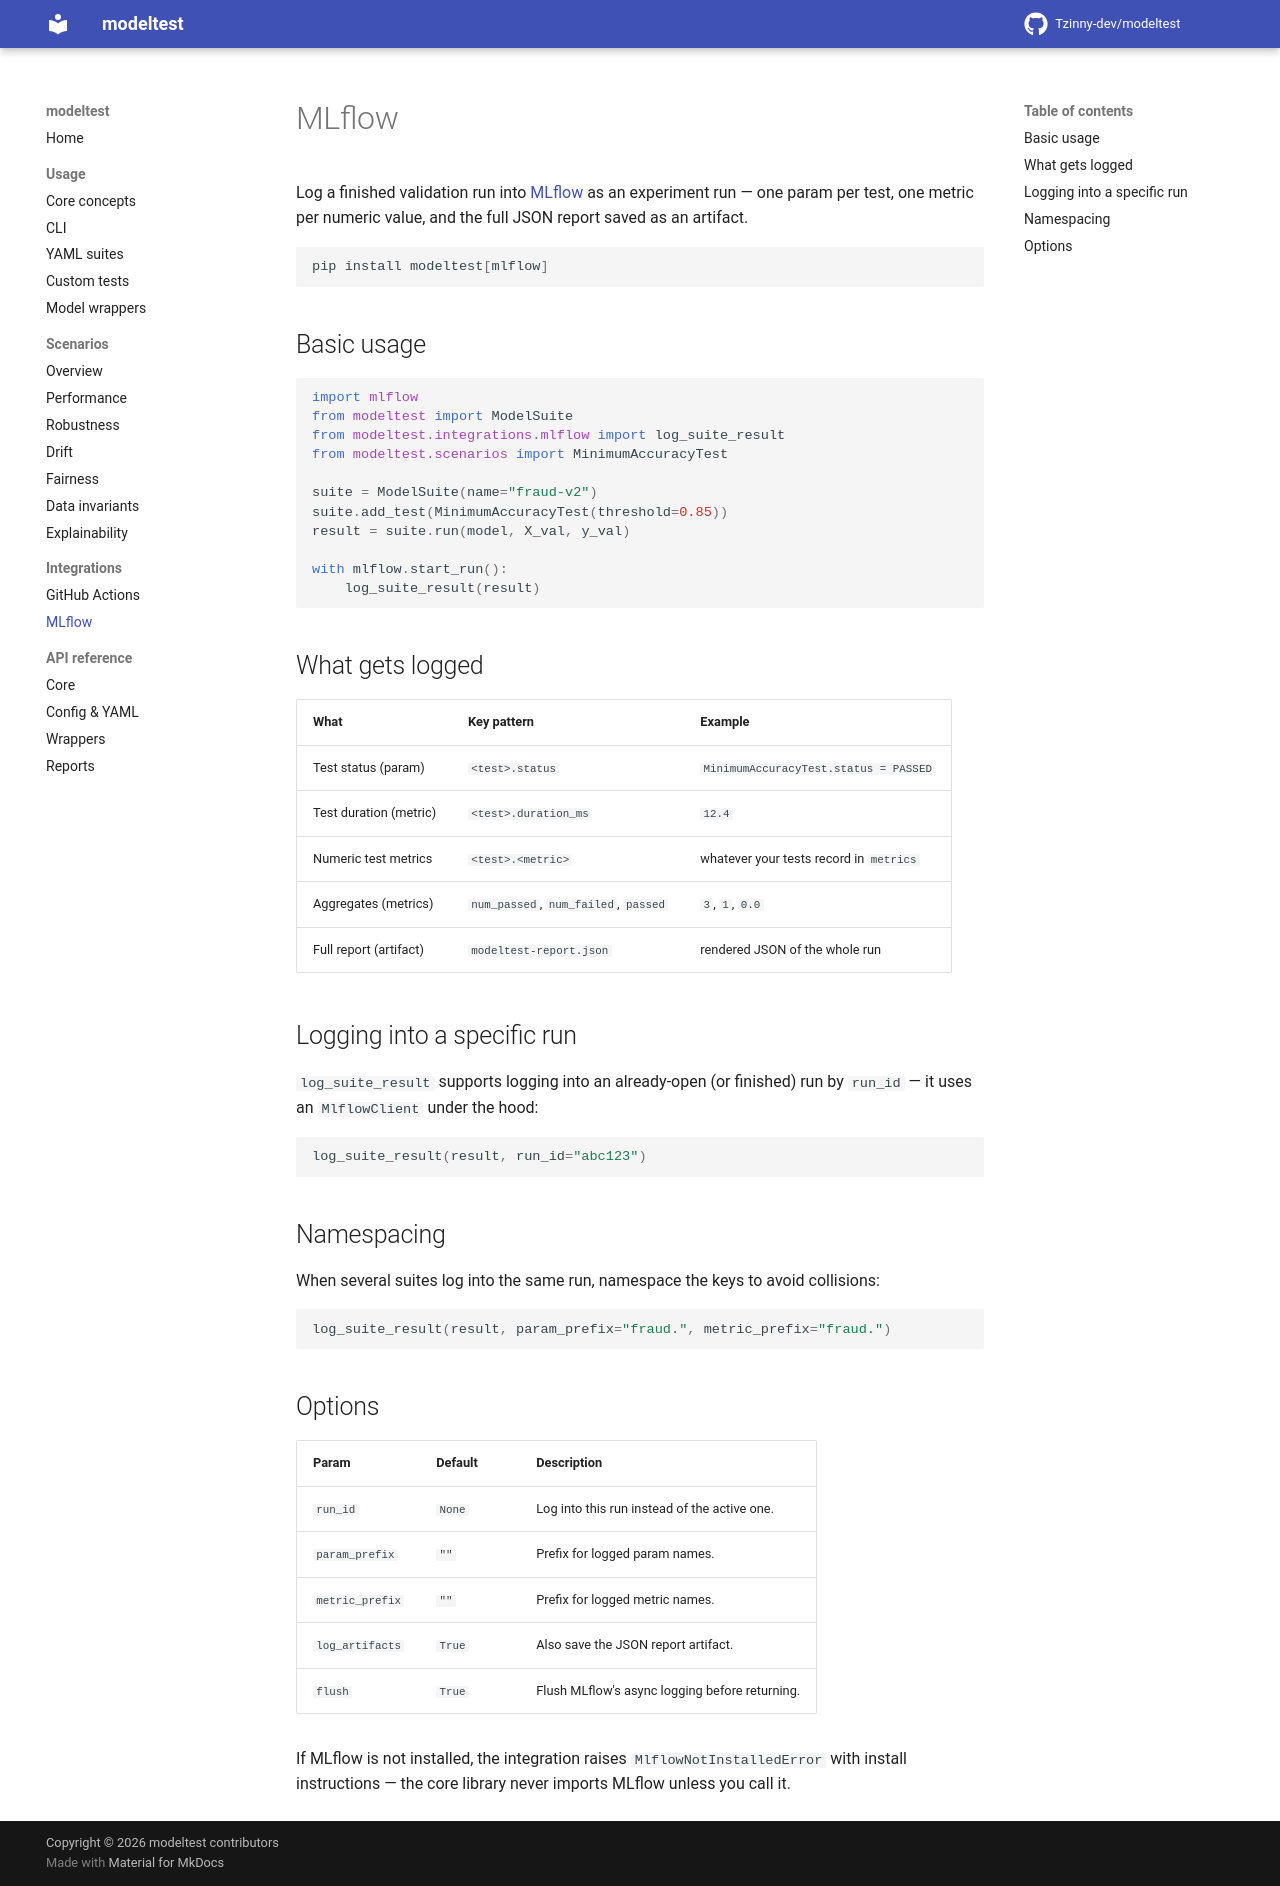

repository: Tzinny-dev/modeltest · page: integrations/mlflow/index.html · generator: mkdocs

# MLflow

Log a finished validation run into [MLflow](https://mlflow.org/) as an
experiment run — one param per test, one metric per numeric value, and the
full JSON report saved as an artifact.

```bash
pip install modeltest[mlflow]
```

## Basic usage

```python
import mlflow
from modeltest import ModelSuite
from modeltest.integrations.mlflow import log_suite_result
from modeltest.scenarios import MinimumAccuracyTest

suite = ModelSuite(name="fraud-v2")
suite.add_test(MinimumAccuracyTest(threshold=0.85))
result = suite.run(model, X_val, y_val)

with mlflow.start_run():
    log_suite_result(result)
```

## What gets logged

| What | Key pattern | Example |
| ---- | ----------- | ------- |
| Test status (param) | `<test>.status` | `MinimumAccuracyTest.status = PASSED` |
| Test duration (metric) | `<test>.duration_ms` | `12.4` |
| Numeric test metrics | `<test>.<metric>` | whatever your tests record in `metrics` |
| Aggregates (metrics) | `num_passed`, `num_failed`, `passed` | `3`, `1`, `0.0` |
| Full report (artifact) | `modeltest-report.json` | rendered JSON of the whole run |

## Logging into a specific run

`log_suite_result` supports logging into an already-open (or finished) run
by `run_id` — it uses an `MlflowClient` under the hood:

```python
log_suite_result(result, run_id="abc123")
```

## Namespacing

When several suites log into the same run, namespace the keys to avoid
collisions:

```python
log_suite_result(result, param_prefix="fraud.", metric_prefix="fraud.")
```

## Options

| Param | Default | Description |
| ----- | ------- | ----------- |
| `run_id` | `None` | Log into this run instead of the active one. |
| `param_prefix` | `""` | Prefix for logged param names. |
| `metric_prefix` | `""` | Prefix for logged metric names. |
| `log_artifacts` | `True` | Also save the JSON report artifact. |
| `flush` | `True` | Flush MLflow's async logging before returning. |

If MLflow is not installed, the integration raises
`MlflowNotInstalledError` with install instructions — the core library
never imports MLflow unless you call it.
